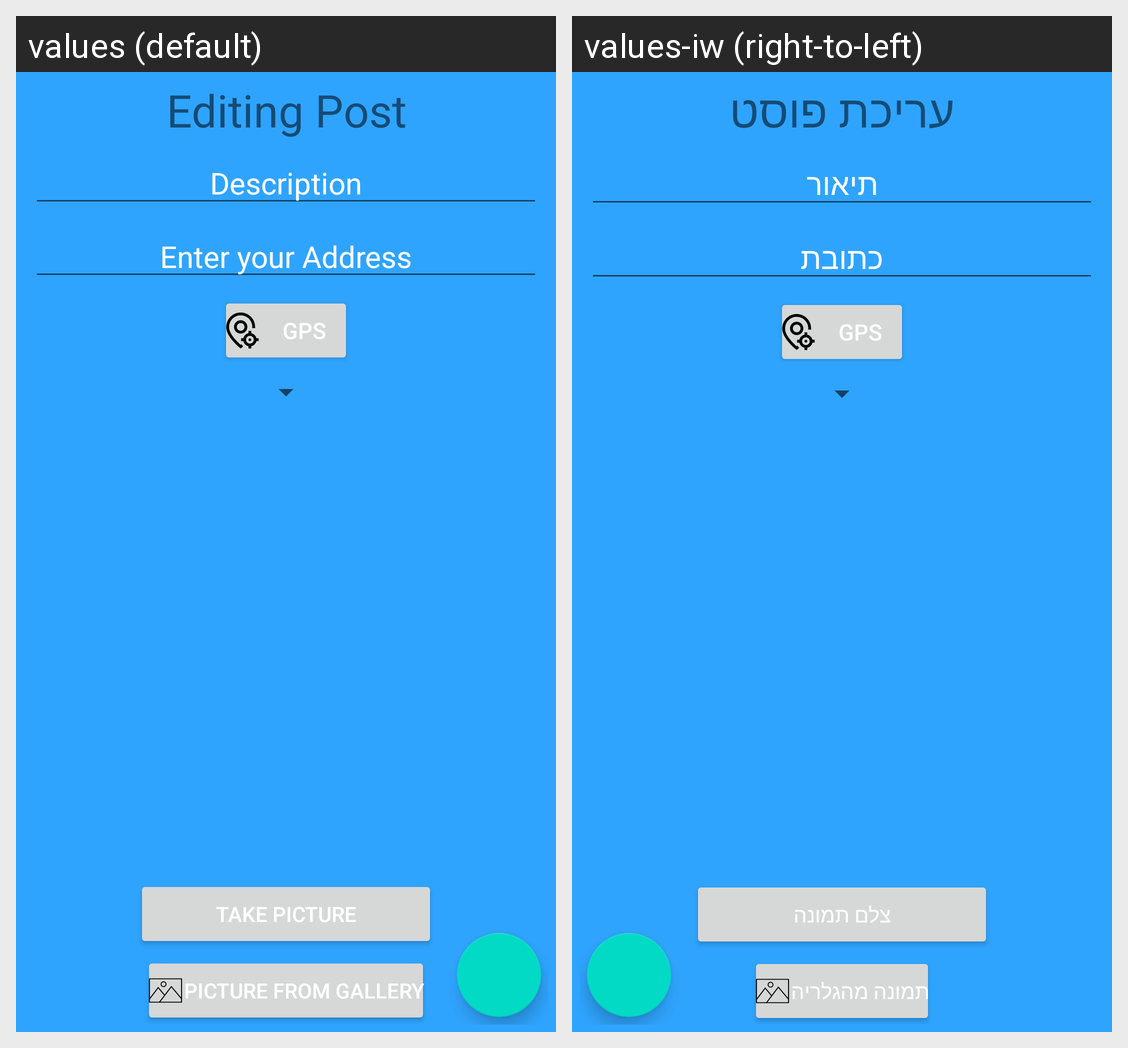

Translations of the strings shown on this Android screen, per locale in the grid:
Android screen res/layout/fragment_edit_post.xml rendered under 2 locales, left to right: values (default), values-iw (right-to-left). Device: Nexus 5 (rendered at 1080×1920; each locale shown at half size, 540×960, under a caption strip naming it); theme AppTheme.
Strings drawn on this screen, with the default value and each locale's value (text and hints the layout hard-codes, and strings that could not be matched under every locale, appear in the picture but are not listed):

EditingPost
  values: Editing Post
  values-iw: עריכת פוסט

description
  values: Description
  values-iw: תיאור

address
  values: Enter your Address
  values-iw: כתובת

get_address_with_gps_location
  values: GPS
  values-iw: GPS

take_picture
  values: Take Picture
  values-iw: צלם תמונה

picture_from_gallery
  values: Picture from gallery
  values-iw: תמונה מהגלריה
